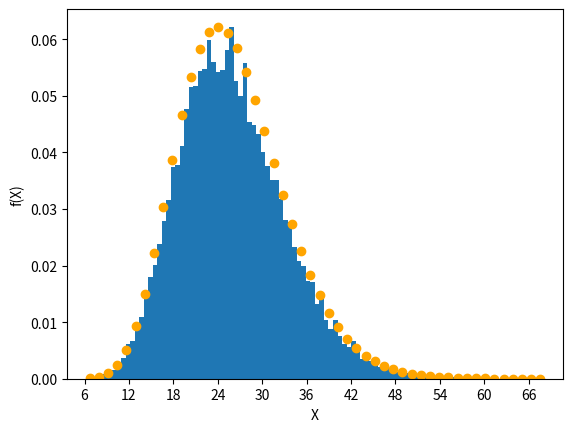
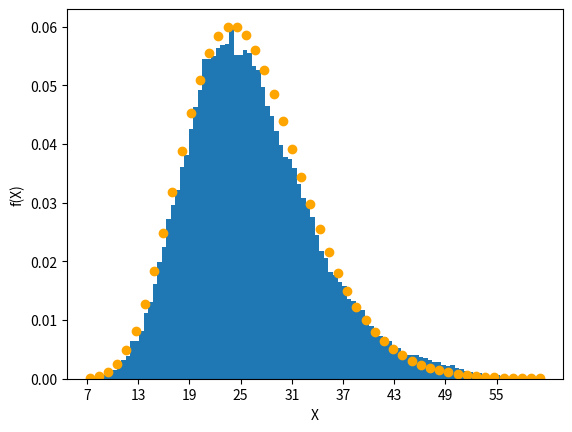
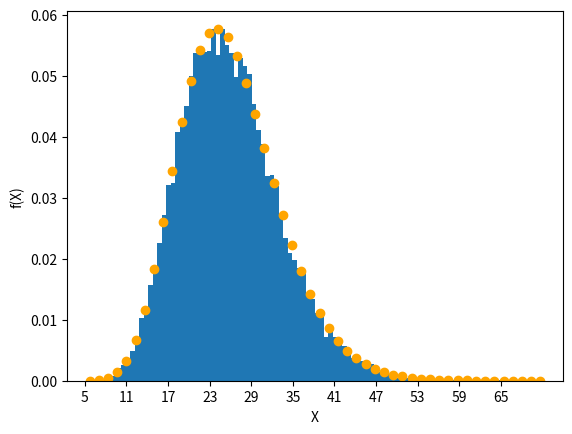

Write the Python code that produced these figures, in order.
import numpy as np
import math
import matplotlib.pyplot as plt


aaaaaaaaa = 16807
m = 2147483647

def azmodm(z):
    global m, aaaaaaaaa
    q = int(m / aaaaaaaaa)
    r = m % aaaaaaaaa
    tmp = aaaaaaaaa * (z % q) - r * int(z / q)
    if tmp >= 0:
        return tmp
    else:
        return tmp + m

bbbsssbbb = 0
aaasssaaa = 0
cccsssccc = 0

def random01():
    global bbbsssbbb, aaasssaaa, m, cccsssccc
    z1 = 666955  
    z2 = 816815
    z3 = 116560
    z4 = 4813144
    if aaasssaaa == 0 and cccsssccc == 0:
        bbbsssbbb = z1
    if aaasssaaa == m - 10000000 and cccsssccc == 0:
        bbbsssbbb = z2
        aaasssaaa = 1
        cccsssccc = 1
    if aaasssaaa == m - 10000000 and cccsssccc == 1:
        bbbsssbbb = z3
        aaasssaaa = 1
        cccsssccc = 2
    if aaasssaaa == m - 10000000 and cccsssccc == 2:
        bbbsssbbb = z4
        aaasssaaa = 1
        cccsssccc = 3
    bbbsssbbb = azmodm(bbbsssbbb)
    aaasssaaa += 1
    return bbbsssbbb / m

def FF(x,lam):##指数法分布
    return max(lam*np.exp(-lam*x),0)
def Gs(x,xbar):##高斯分布
    return (np.exp(-(x-xbar)**2/2))/np.sqrt(2*np.pi)


a=int(13) ##根据伽马函数的意义，此处设a为正整数
lam=0.5
E=a/lam
F=a/lam**2

def PP(x):  ##权重函数1
    # print(x)
    if x>=0:
       return (lam**a)*(x**(a-1))*np.exp(-lam*x)/math.factorial(a)
    else:
        return 0
def pp(x): ##画图用
       return (lam**a)*(x**(a-1))*np.exp(-lam*x)/math.factorial(a)

# def PP(x):  ##权重函数2
#     # print(x)
#     if x>=0:
#        return (lam**a)*(x**(a-1))*np.exp(-lam*x)/math.factorial(a)*(x-E)**2
#     else:
#         return 0
# def pp(x): ##画图用
#        return (lam**a)*(x**(a-1))*np.exp(-lam*x)/math.factorial(a)*(x-E)**2



i=0
j=0
x=0
c=1   ##初始的c值
N=100000
lam2=1/E

for j in range(3):
    p=[]
    p.append(E) ##设置初始值
    i=0
    while(not(len(p)>=N)):
        if j==0:
            x=np.log(random01())/(-1/p[i])
            c=min(PP(x)*FF(p[i],1/x)/(PP(p[i])*FF(x,1/p[i])),1) ##转移函数1
    
        if j==1:
            x=p[i]+(np.sqrt(-2*np.log(random01()))*np.cos(2*np.pi*random01()))
            c=min(PP(x)*Gs(p[i],x)/(PP(p[i])*Gs(x,p[i])),1) ##转移函数2

        if j==2:
            x=np.log(random01())/(-lam2)
            c=min(PP(x)*FF(p[i],lam2)/(PP(p[i])*FF(x,lam2)),1) ##转移函数3      
        R=random01()
        if c>R:
            p.append(x)
        else:
            p.append(p[i])
        i+=1

    h=sum((np.array(p)-E)**2)/len(p)
    d=sum((np.array(p)))/len(p)
    print((h),F,abs(F-h),d,E,abs(d-E))

    # h=sum((np.array(p)))/len(p)
    # d=sum((np.array(p)))/len(p)
    # print((h),E,abs(F-h))


    x=np.array(p)
    plt.figure() #初始化一张图
    width = 100 #区间数
    n, bins, patches = plt.hist(x,bins = width,range=(min(p),max(p)),density=True) ###density=False:返回频数，Ture返回概率,bins区间数
    # print(x)
    # print(n)
    # print(bins)
    # print(patches) 
    # plt.grid(alpha=0.5,linestyle='-.') #网格线，更好看 
    plt.xlabel('X')  
    plt.ylabel('f(X)')  
    # plt.title(r'频率分布直方图')
    plt.xticks(np.arange(int(min(p)),int(max(p)),6))
    z=np.linspace((min(p)),(max(p)))
    z=np.array(z)
    zzz=pp(z)/max(pp(z))*max(n) ##此处将PP(x)放大，max为其最值，便于观察
    plt.scatter(z,zzz,color='orange')
plt.show()
